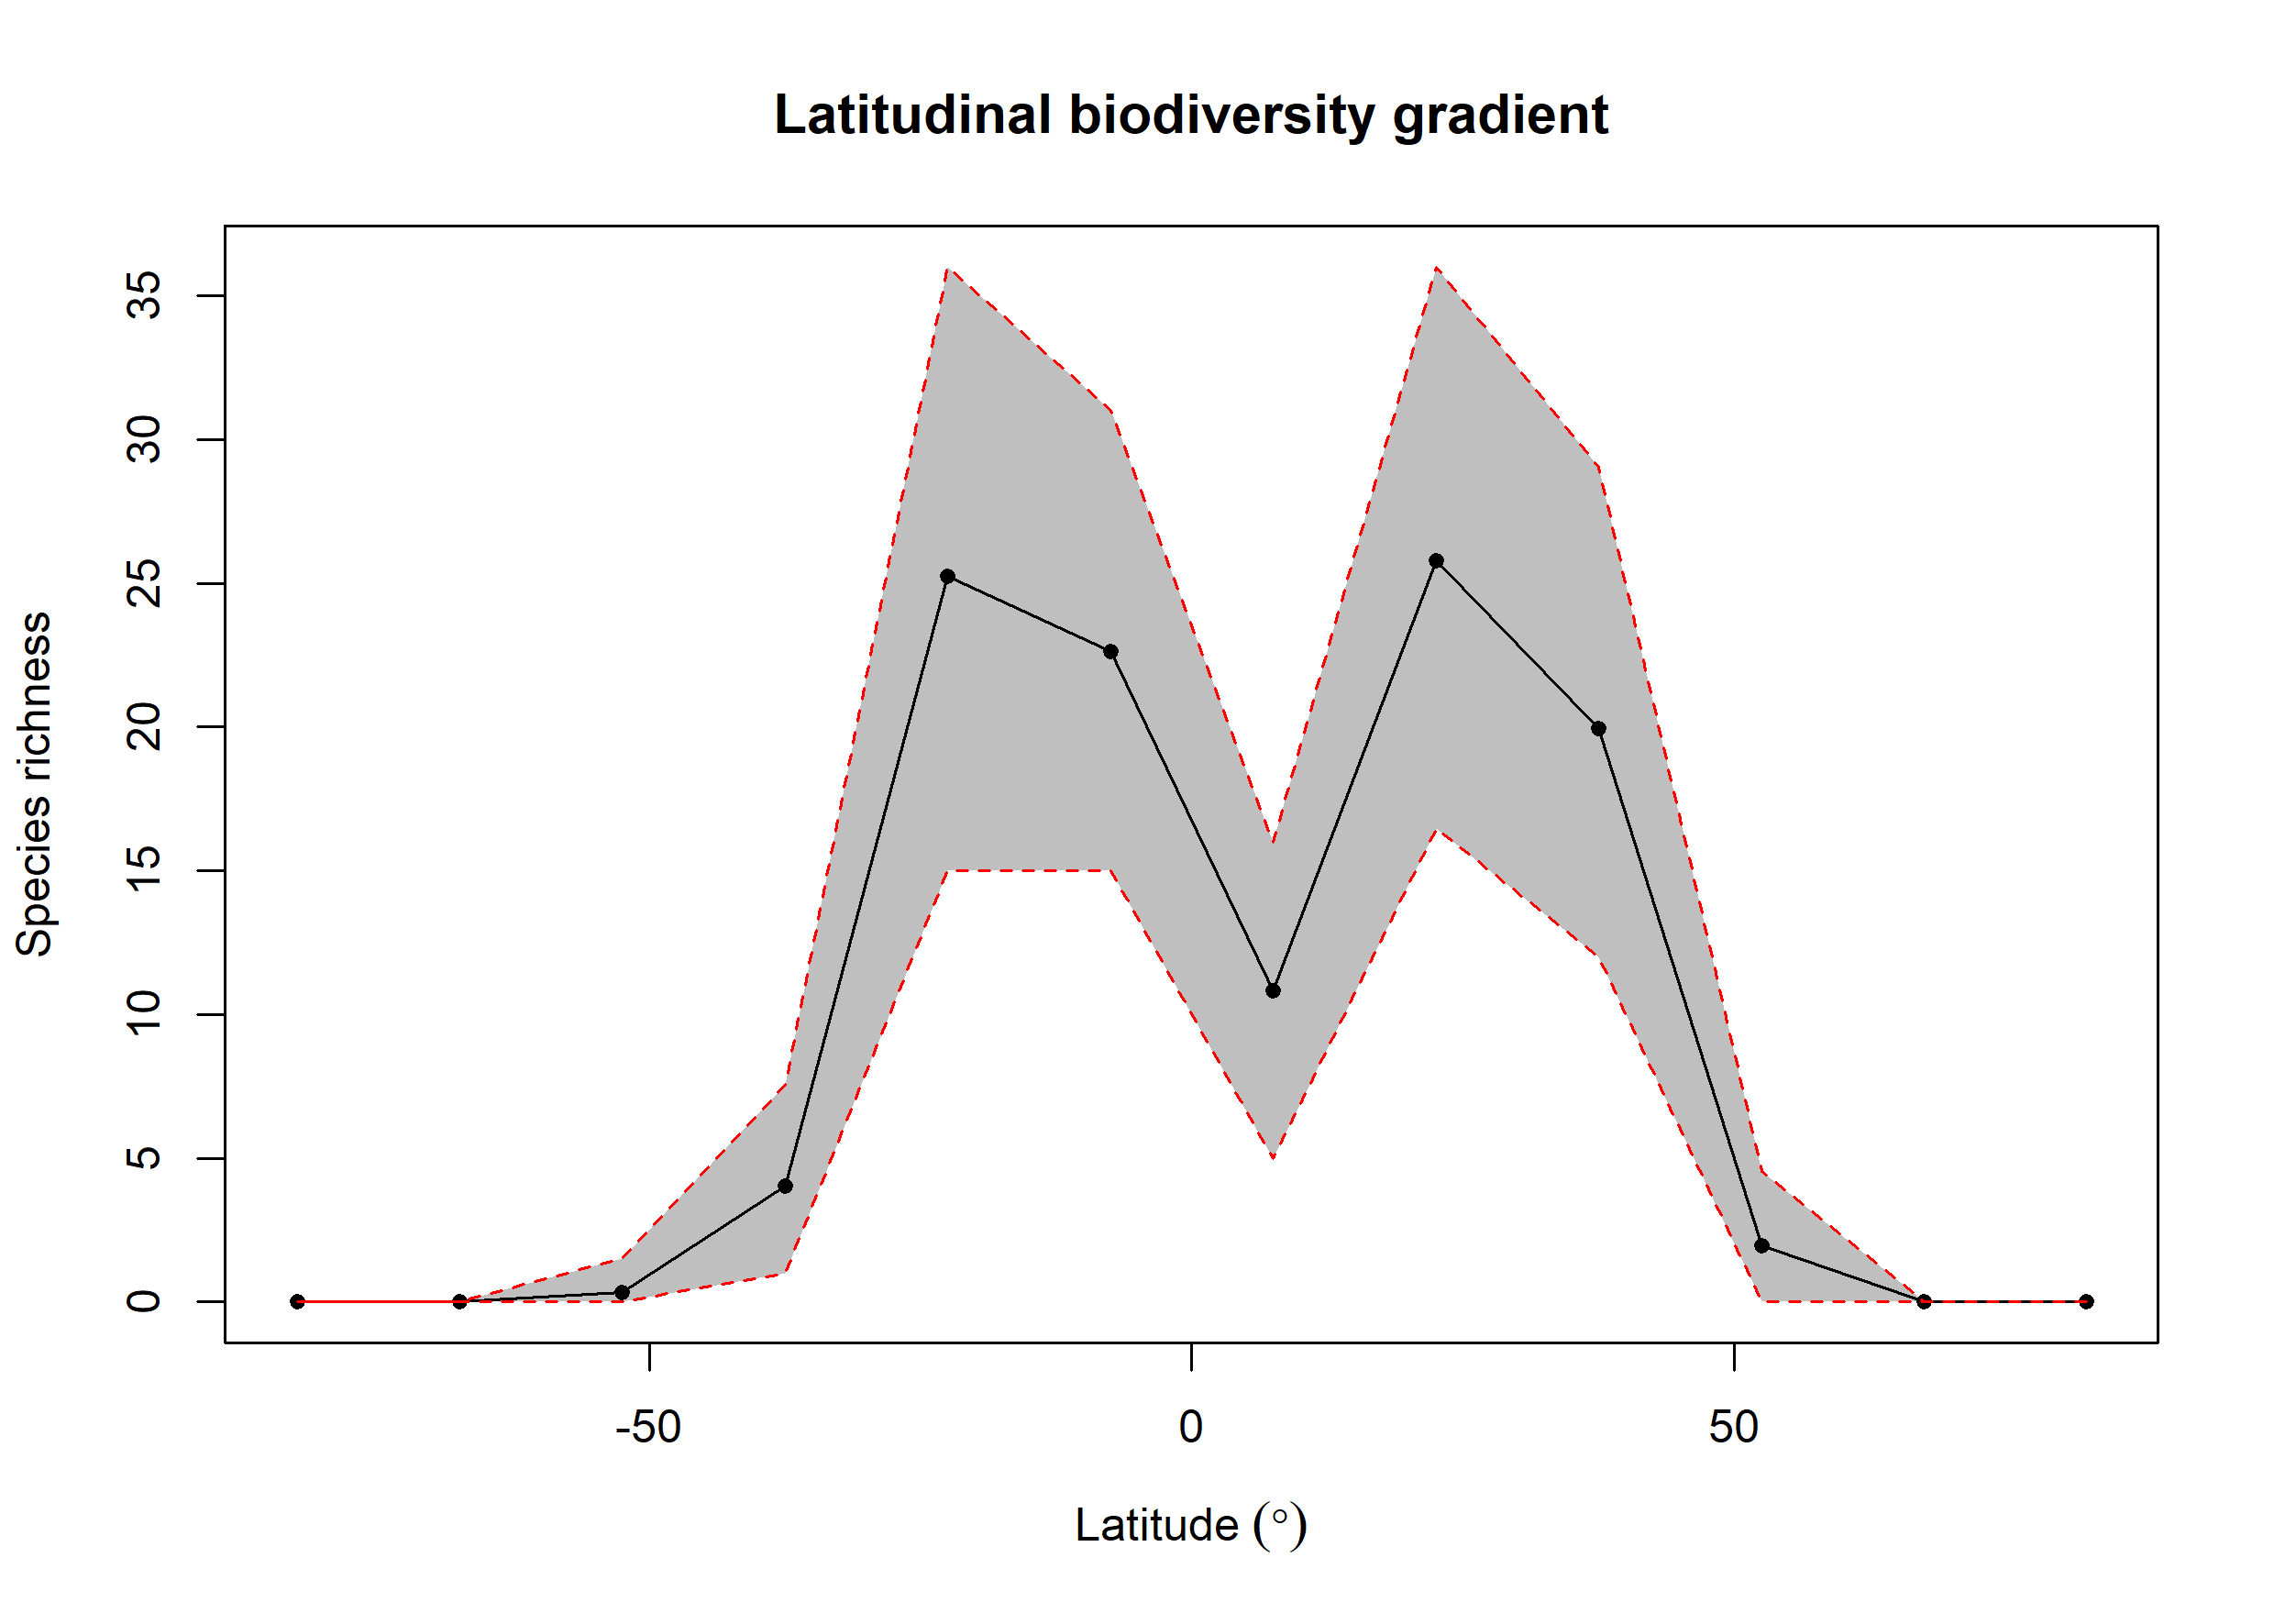

The table this chart was drawn from, first rows:
bin, max, min, mid, hemisphere, mean_richness, CI.Lower, CI.Upper
1, 90, 75, 82.5, N, 0, 0, 0
2, 75, 60, 67.5, N, 0, 0, 0
3, 60, 45, 52.5, N, 1.96, 0, 4.525
4, 45, 30, 37.5, N, 19.94, 12, 29.05
5, 30, 15, 22.5, N, 25.77, 16.48, 36
6, 15, 0, 7.5, N, 10.81, 5, 16
7, 0, -15, -7.5, S, 22.63, 15, 31
8, -15, -30, -22.5, S, 25.23, 15, 36
9, -30, -45, -37.5, S, 4.03, 1, 7.525
10, -45, -60, -52.5, S, 0.32, 0, 1.525
11, -60, -75, -67.5, S, 0, 0, 0
12, -75, -90, -82.5, S, 0, 0, 0
